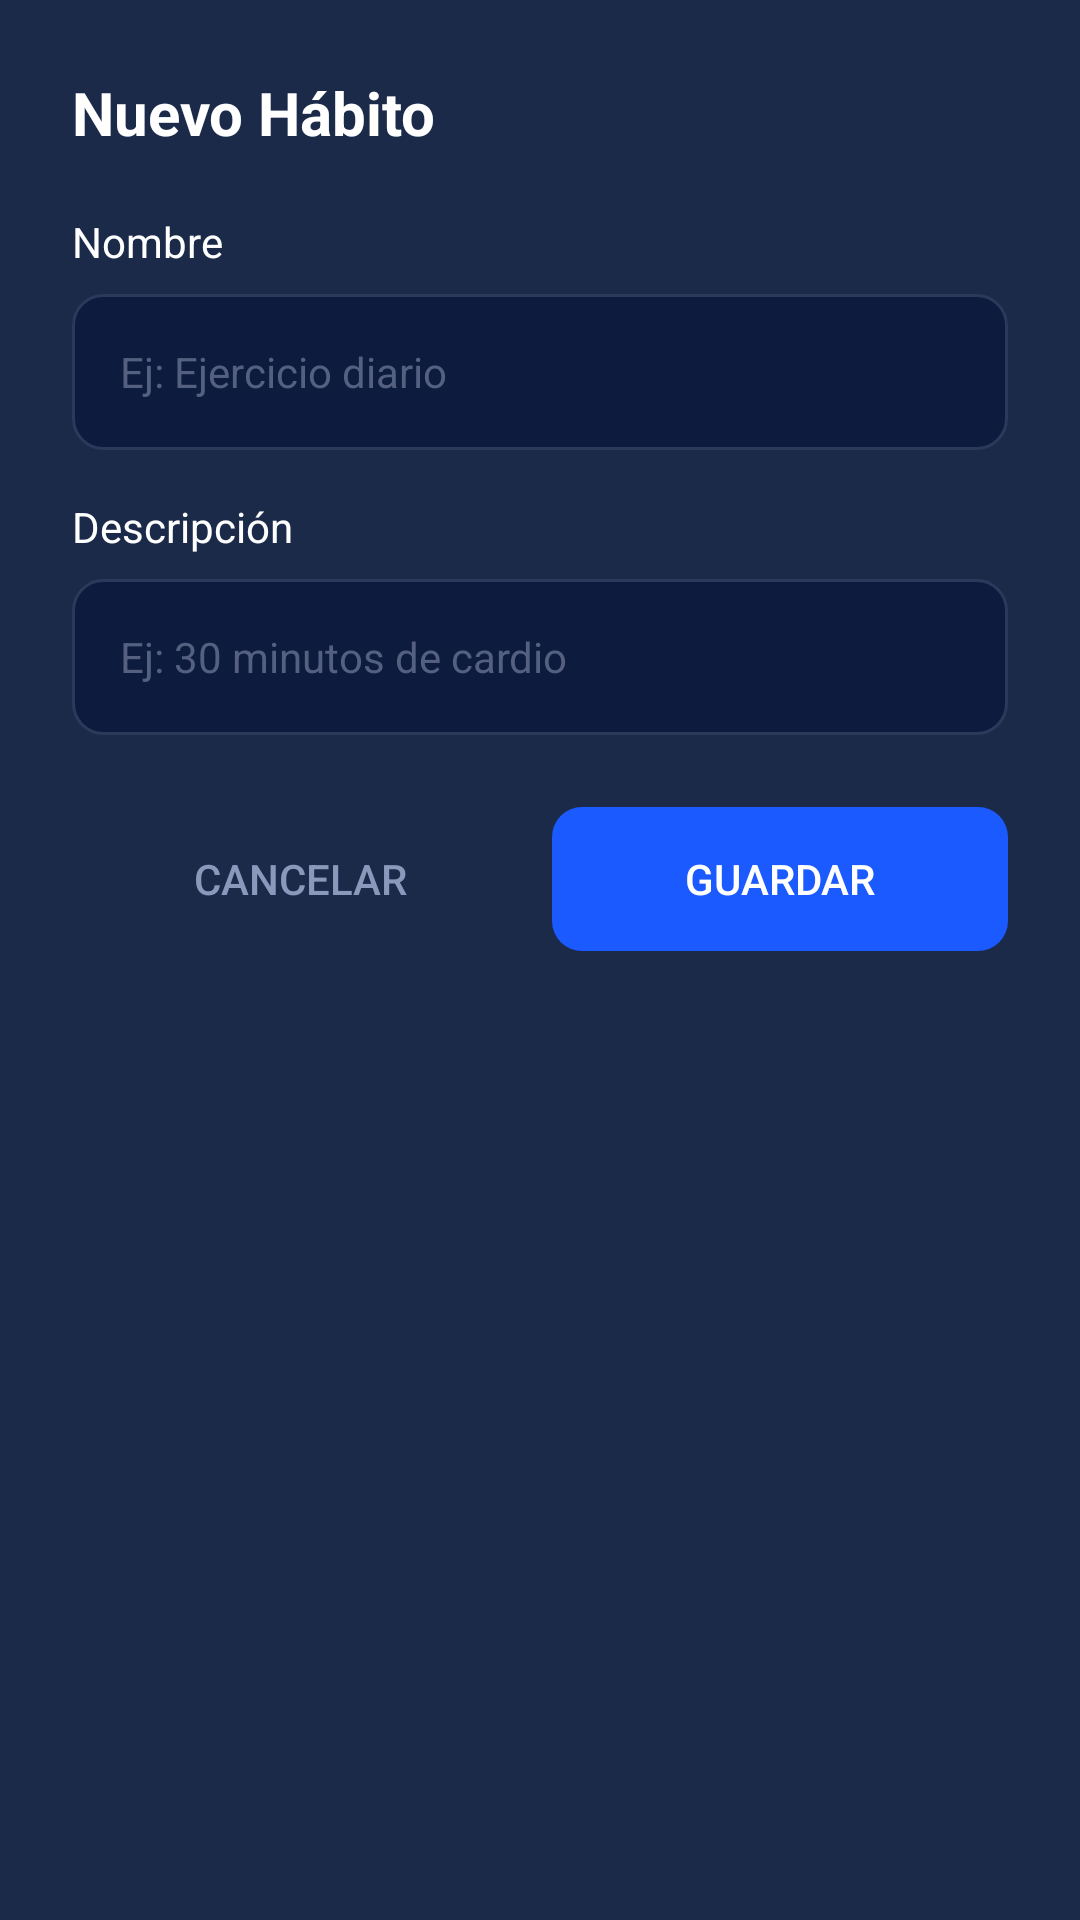

The Android layout XML behind this screen, and the referenced resources:
<!-- AndroidManifest.xml: application theme Theme.ProyectoFinalPrueba -->
<!-- res/layout/fragment_add_habit.xml -->
<?xml version="1.0" encoding="utf-8"?>
<LinearLayout xmlns:android="http://schemas.android.com/apk/res/android"
    android:layout_width="match_parent"
    android:layout_height="wrap_content"
    android:orientation="vertical"
    android:padding="24dp"
    android:background="#1C2A4A">

    <TextView
        android:layout_width="match_parent"
        android:layout_height="wrap_content"
        android:text="Nuevo Hábito"
        android:textColor="#FFFFFF"
        android:textSize="20sp"
        android:textStyle="bold"
        android:layout_marginBottom="20dp" />

    <TextView
        android:layout_width="match_parent"
        android:layout_height="wrap_content"
        android:text="Nombre"
        android:textColor="#FFFFFF"
        android:textSize="14sp"
        android:layout_marginBottom="8dp" />

    <EditText
        android:id="@+id/etNombreHabito"
        android:layout_width="match_parent"
        android:layout_height="52dp"
        android:hint="Ej: Ejercicio diario"
        android:textColorHint="#556080"
        android:textColor="#FFFFFF"
        android:textSize="14sp"
        android:background="@drawable/bg_input"
        android:paddingHorizontal="16dp"
        android:inputType="text"
        android:layout_marginBottom="16dp" />

    <TextView
        android:layout_width="match_parent"
        android:layout_height="wrap_content"
        android:text="Descripción"
        android:textColor="#FFFFFF"
        android:textSize="14sp"
        android:layout_marginBottom="8dp" />

    <EditText
        android:id="@+id/etDescripcion"
        android:layout_width="match_parent"
        android:layout_height="52dp"
        android:hint="Ej: 30 minutos de cardio"
        android:textColorHint="#556080"
        android:textColor="#FFFFFF"
        android:textSize="14sp"
        android:background="@drawable/bg_input"
        android:paddingHorizontal="16dp"
        android:inputType="text"
        android:layout_marginBottom="24dp" />

    <LinearLayout
        android:layout_width="match_parent"
        android:layout_height="wrap_content"
        android:orientation="horizontal">

        <Button
            android:id="@+id/btnCancelar"
            android:layout_width="0dp"
            android:layout_height="48dp"
            android:layout_weight="1"
            android:text="Cancelar"
            android:textColor="#8899BB"
            android:background="@android:color/transparent"
            android:stateListAnimator="@null"
            android:layout_marginEnd="8dp" />

        <Button
            android:id="@+id/btnGuardar"
            android:layout_width="0dp"
            android:layout_height="48dp"
            android:layout_weight="1"
            android:text="Guardar"
            android:textColor="#FFFFFF"
            android:background="@drawable/bg_button_primary"
            android:stateListAnimator="@null" />
    </LinearLayout>

</LinearLayout>
<!-- resources referenced by this layout -->
<resources>
  <!-- drawable bg_button_primary (drawable) -->
  <?xml version="1.0" encoding="utf-8"?>
  <shape xmlns:android="http://schemas.android.com/apk/res/android">
      <solid android:color="#1A5AFF" />
      <corners android:radius="10dp" />
  </shape>
  <!-- drawable bg_input (drawable) -->
  <?xml version="1.0" encoding="utf-8"?>
  <shape xmlns:android="http://schemas.android.com/apk/res/android">
      <solid android:color="#0D1B3E" />
      <corners android:radius="10dp" />
      <stroke android:width="1dp" android:color="#2A3A5A" />
  </shape>
  <style name="Theme.ProyectoFinalPrueba" parent="Base.Theme.ProyectoFinalPrueba" />
  <style name="Base.Theme.ProyectoFinalPrueba" parent="Theme.Material3.DayNight.NoActionBar">
          
          
      </style>
</resources>
